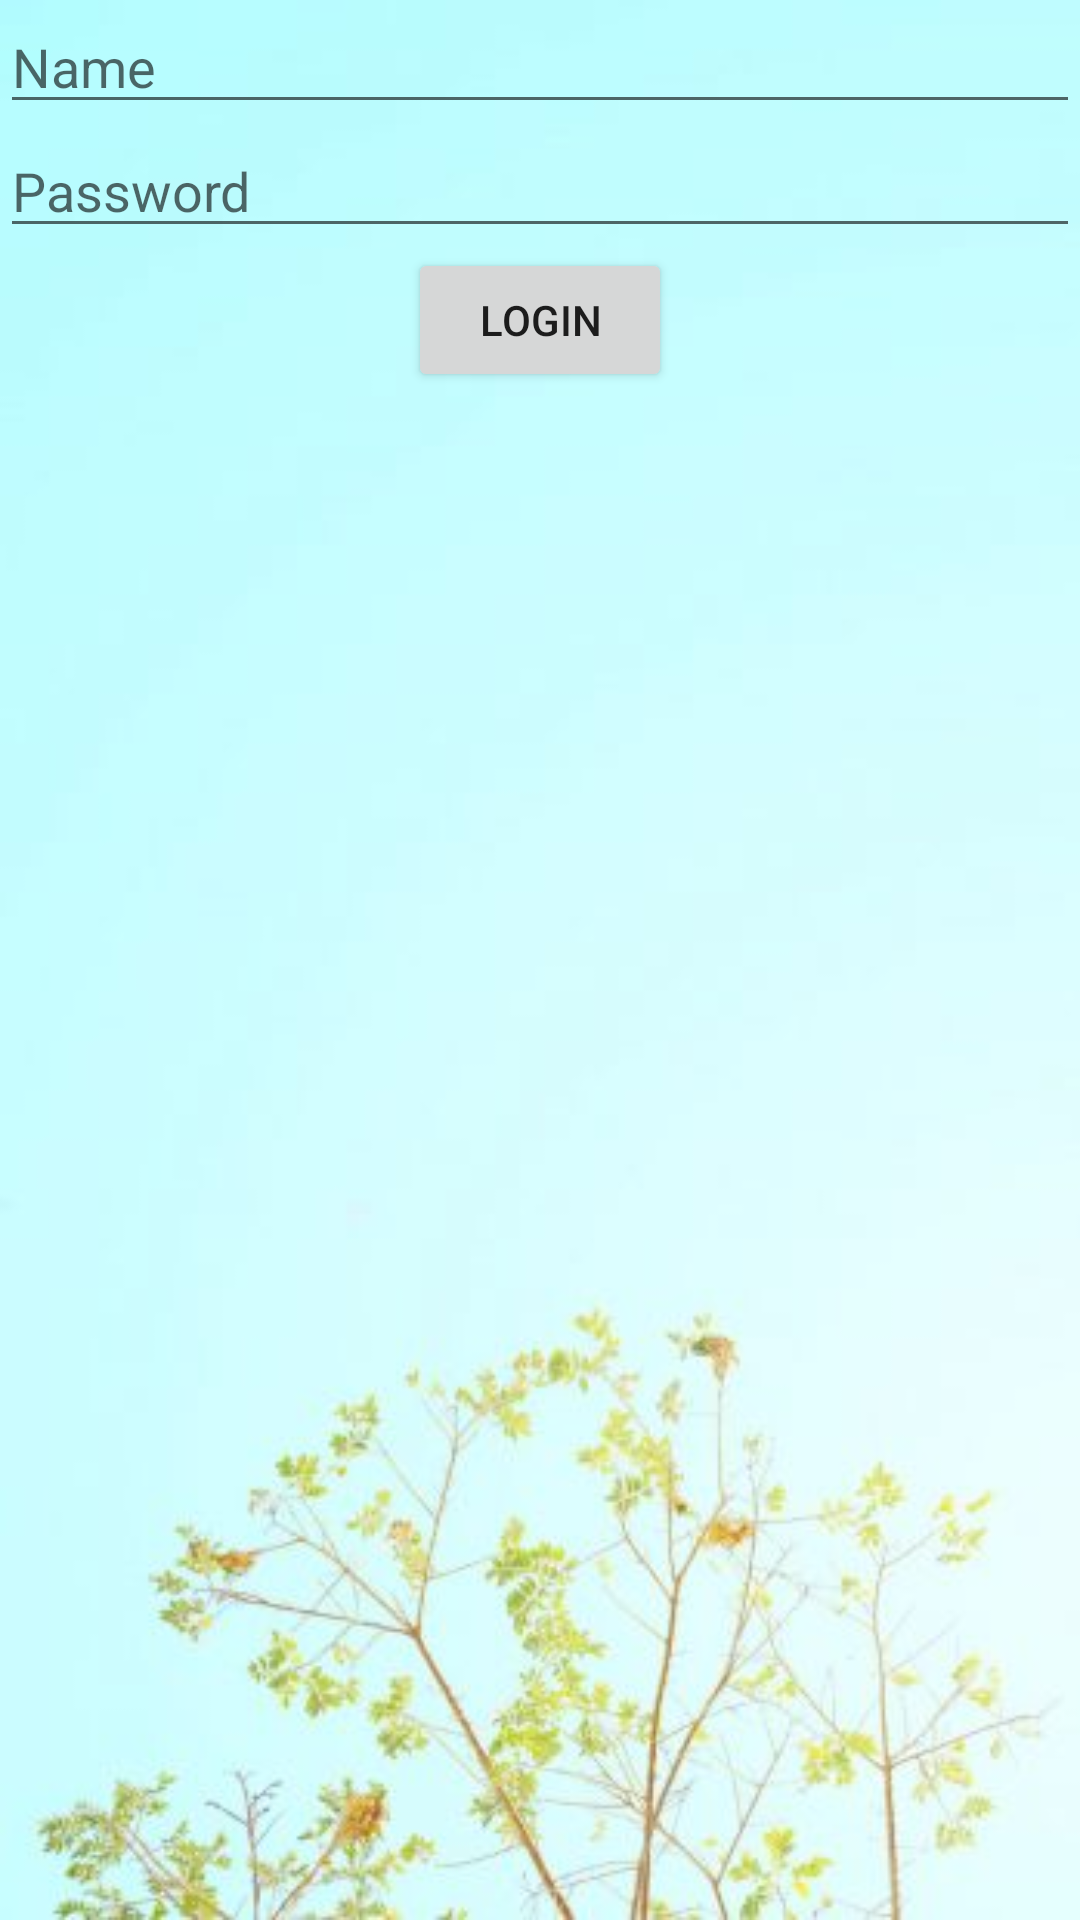

Produce the Android XML layout that renders to this screen, including the resource entries it uses.
<!-- AndroidManifest.xml: application theme Theme.Demo1_Kotlin_t4tek -->
<!-- res/layout/activity_main.xml -->
<?xml version="1.0" encoding="utf-8"?>
<LinearLayout xmlns:android="http://schemas.android.com/apk/res/android"
    xmlns:app="http://schemas.android.com/apk/res-auto"
    xmlns:tools="http://schemas.android.com/tools"
    android:layout_width="match_parent"
    android:layout_height="match_parent"
    android:orientation="vertical"
    tools:context=".MainActivity"
    android:layout_gravity="center"
    android:background="@drawable/img">


    <EditText
        android:id="@+id/edt1"
        android:layout_width="match_parent"
        android:layout_height="wrap_content"
        android:hint="Name" />

    <EditText
        android:id="@+id/edt2"
        android:layout_width="match_parent"
        android:layout_height="wrap_content"
        android:hint="Password"/>
    <Button
        android:id="@+id/btn1"
        android:layout_width="wrap_content"
        android:layout_height="wrap_content"
        android:text="Login"
        android:layout_gravity="center"/>


</LinearLayout>
<!-- resources referenced by this layout -->
<resources>
  <!-- drawable img: png bitmap (drawable, 121507 bytes) -->
  <style name="Theme.Demo1_Kotlin_t4tek" parent="Theme.MaterialComponents.DayNight.DarkActionBar">
          
          <item name="colorPrimary">@color/purple_500</item>
          <item name="colorPrimaryVariant">@color/purple_700</item>
          <item name="colorOnPrimary">@color/white</item>
          
          <item name="colorSecondary">@color/teal_200</item>
          <item name="colorSecondaryVariant">@color/teal_700</item>
          <item name="colorOnSecondary">@color/black</item>
          
          <item name="android:statusBarColor">?attr/colorPrimaryVariant</item>
          
      </style>
  <!-- not gathered from this repository: default colours our renderer supplied (Android Studio template values) -->
  <color name="purple_500">#FF6200EE</color>
  <color name="purple_700">#FF3700B3</color>
  <color name="teal_200">#FF03DAC5</color>
  <color name="teal_700">#FF018786</color>
  <color name="black">#FF000000</color>
  <color name="white">#FFFFFFFF</color>
</resources>
